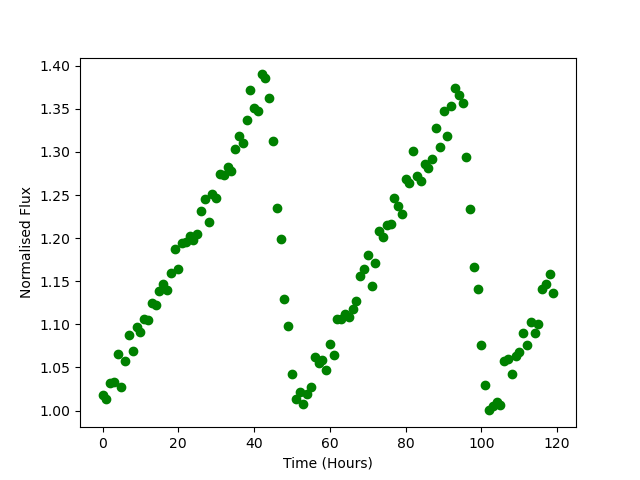

Source data for this figure (header and first rows):
Time, Flux
0.0, 1.018
1.0, 1.014
2.0, 1.032
3.0, 1.033
4.0, 1.065
5.0, 1.027
6.0, 1.057
7.0, 1.087
8.0, 1.069
9.0, 1.097
10.0, 1.091
11.0, 1.106
12.0, 1.106
13.0, 1.125
14.0, 1.123
15.0, 1.139
16.0, 1.147
17.0, 1.139
18.0, 1.159
19.0, 1.188
20.0, 1.164
21.0, 1.194
22.0, 1.195
23.0, 1.203
24.0, 1.198
25.0, 1.204
26.0, 1.231
27.0, 1.246
28.0, 1.218
29.0, 1.252
30.0, 1.247
31.0, 1.275
32.0, 1.273
33.0, 1.283
34.0, 1.278
35.0, 1.304
36.0, 1.318
37.0, 1.31
38.0, 1.338
39.0, 1.372
40.0, 1.351
41.0, 1.348
42.0, 1.39
43.0, 1.386
44.0, 1.362
45.0, 1.312
46.0, 1.235
47.0, 1.199
48.0, 1.129
49.0, 1.098
50.0, 1.042
51.0, 1.013
52.0, 1.021
53.0, 1.007
54.0, 1.019
55.0, 1.027
56.0, 1.062
57.0, 1.055
58.0, 1.059
59.0, 1.046
... 60 more rows
